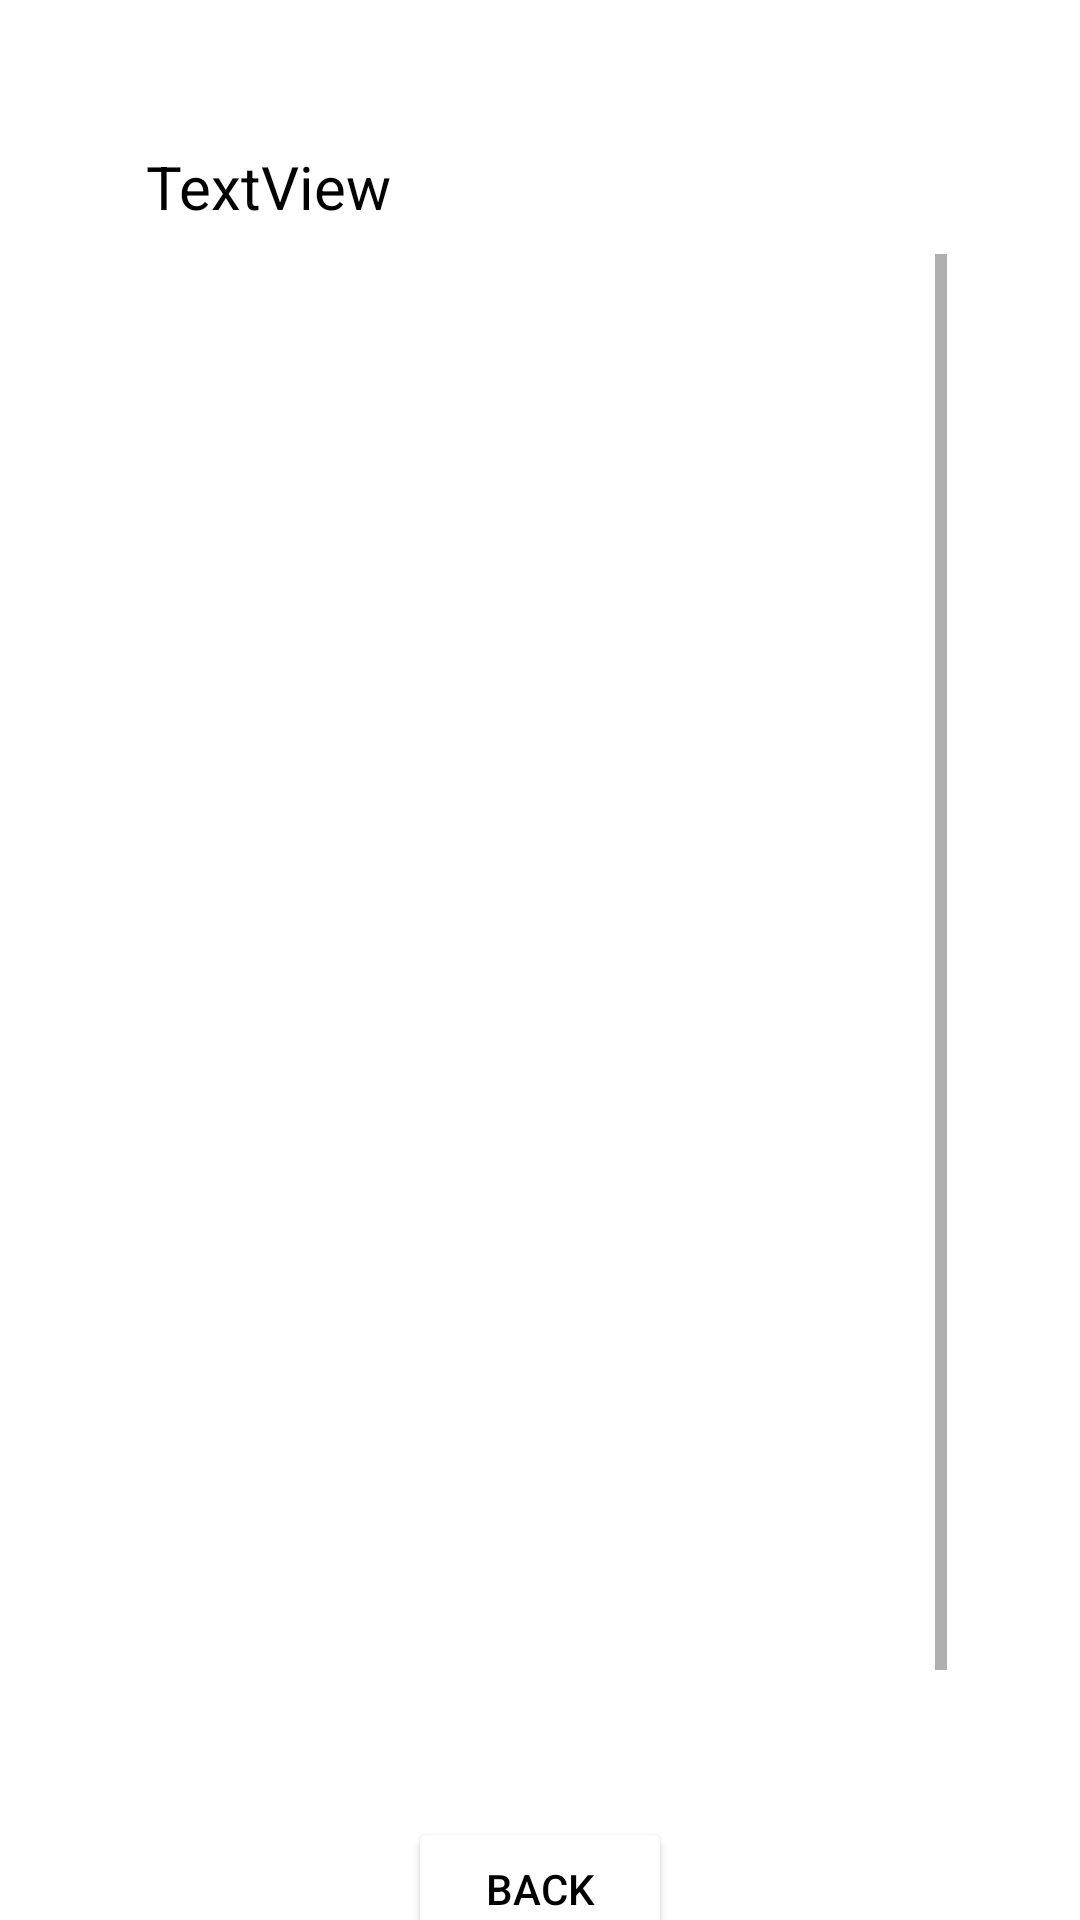

Reconstruct the res/layout file that produces this screen, plus the resources it refers to.
<!-- AndroidManifest.xml: application theme Theme.Testppe -->
<!-- res/layout/activity_legumes.xml -->
<?xml version="1.0" encoding="utf-8"?>
<androidx.constraintlayout.widget.ConstraintLayout
    xmlns:android="http://schemas.android.com/apk/res/android"
    xmlns:app="http://schemas.android.com/apk/res-auto"
    xmlns:tools="http://schemas.android.com/tools"
    android:background="@drawable/vegetables"
    android:layout_width="match_parent"
    android:layout_height="match_parent">

    <androidx.constraintlayout.widget.ConstraintLayout
        android:id="@+id/constraintLayout2"
        android:layout_width="309dp"
        android:layout_height="565dp"
        android:background="@color/white"
        app:layout_constraintBottom_toBottomOf="parent"
        app:layout_constraintEnd_toEndOf="parent"
        app:layout_constraintStart_toStartOf="parent"
        app:layout_constraintTop_toTopOf="parent"
        app:layout_constraintVertical_bias="0.277">

        <TextView
            android:id="@+id/textView9"
            android:layout_width="263dp"
            android:layout_height="23dp"
            android:layout_marginTop="28dp"
            android:text="TextView"
            android:textColor="@color/black"
            android:textSize="20dp"
            app:layout_constraintEnd_toEndOf="parent"
            app:layout_constraintStart_toStartOf="parent"
            app:layout_constraintTop_toTopOf="parent" />

        <ScrollView
            android:layout_width="271dp"
            android:layout_height="477dp"
            android:layout_marginTop="13dp"
            app:layout_constraintEnd_toEndOf="parent"
            app:layout_constraintStart_toStartOf="parent"
            app:layout_constraintTop_toBottomOf="@+id/textView9">

            <LinearLayout
                android:layout_width="match_parent"
                android:layout_height="match_parent"
                android:orientation="vertical" >
                <ListView
                    android:layout_width="match_parent"
                    android:layout_height="477dp"
                    android:id="@+id/lv_transList"
                    android:layout_gravity="top"
                    android:layout_marginTop="5dp"/>
                />
            </LinearLayout>
        </ScrollView>
    </androidx.constraintlayout.widget.ConstraintLayout>

    <Button
        android:id="@+id/buttonback"
        android:layout_width="wrap_content"
        android:layout_height="wrap_content"
        android:layout_marginTop="20dp"
        android:textColor="#000000"
        app:backgroundTint="#FFFFFF"
        app:cornerRadius="10dp"
        app:strokeColor="#00FFFFFF"
        android:text="back"
        app:layout_constraintEnd_toEndOf="parent"
        app:layout_constraintStart_toStartOf="parent"
        app:layout_constraintTop_toBottomOf="@+id/constraintLayout2" />
</androidx.constraintlayout.widget.ConstraintLayout>
<!-- resources referenced by this layout -->
<resources>
  <color name="black">#FF000000</color>
  <color name="white">#FFFFFFFF</color>
  <style name="Theme.Testppe" parent="Theme.MaterialComponents.DayNight.DarkActionBar">
          
          <item name="colorPrimary">@color/purple_500</item>
          <item name="colorPrimaryVariant">@color/purple_700</item>
          <item name="colorOnPrimary">@color/white</item>
          
          <item name="colorSecondary">@color/teal_200</item>
          <item name="colorSecondaryVariant">@color/teal_700</item>
          <item name="colorOnSecondary">@color/black</item>
          
          <item name="android:statusBarColor" tools:targetApi="l">?attr/colorPrimaryVariant</item>
          
      </style>
  <color name="purple_500">#FF6200EE</color>
  <color name="purple_700">#FF3700B3</color>
  <color name="teal_200">#FF03DAC5</color>
  <color name="teal_700">#FF018786</color>
</resources>
